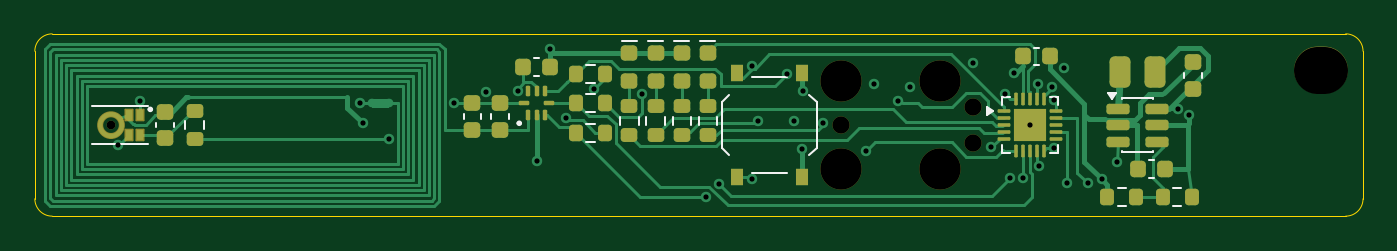
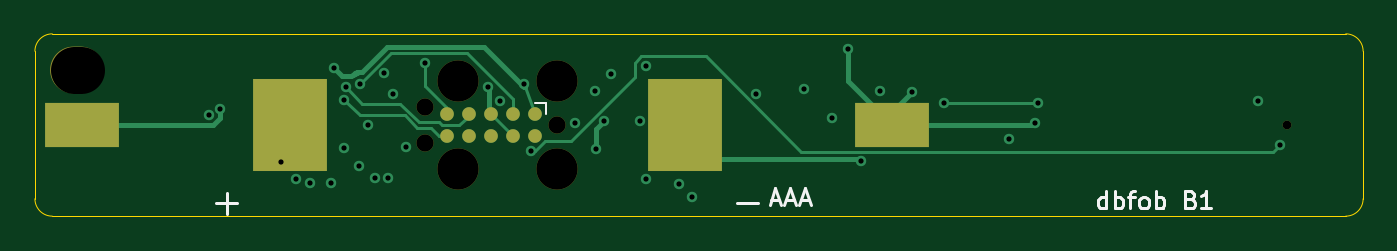
Circuit board: 13 layer files. Board 76.5 x 10.5 mm.
- bottom_copper: b1-B_Cu.gbr (7576 bytes)
- bottom_mask: b1-B_Mask.gbr (1237 bytes)
- paste: b1-B_Paste.gbr (624 bytes)
- bottom_silk: b1-B_Silkscreen.gbr (5316 bytes)
- outline: b1-Edge_Cuts.gbr (879 bytes)
- top_copper: b1-F_Cu.gbr (27750 bytes)
- top_mask: b1-F_Mask.gbr (7201 bytes)
- paste: b1-F_Paste.gbr (6797 bytes)
- top_silk: b1-F_Silkscreen.gbr (10937 bytes)
- inner_copper: b1-In1_Cu.gbr (7390 bytes)
- inner_copper: b1-In2_Cu.gbr (5379 bytes)
- drill: b1-NPTH.drl (647 bytes)
- drill: b1-PTH.drl (876 bytes)

=== bottom_copper: b1-B_Cu.gbr (7576 bytes, source omitted) ===
=== bottom_mask: b1-B_Mask.gbr ===
%TF.GenerationSoftware,KiCad,Pcbnew,10.0.6*%
%TF.CreationDate,2026-11-14T08:15:46+00:00*%
%TF.ProjectId,b1,62312e6b-6963-4616-945f-706362585858,rev?*%
%TF.SameCoordinates,Original*%
%TF.FileFunction,Soldermask,Bot*%
%TF.FilePolarity,Negative*%
%FSLAX46Y46*%
G04 Gerber Fmt 4.6, Leading zero omitted, Abs format (unit mm)*
G04 Created by KiCad (PCBNEW 10.0.6) date 2026-11-14 08:15:46*
%MOMM*%
%LPD*%
G01*
G04 APERTURE LIST*
%ADD10R,4.250000X5.300000*%
%ADD11R,4.250000X2.600000*%
%ADD12O,3.100000X2.700000*%
%ADD13C,2.374900*%
%ADD14C,0.990600*%
%ADD15C,0.787400*%
%ADD16C,0.500000*%
G04 APERTURE END LIST*
D10*
%TO.C,BT1*%
X61835000Y5250000D03*
D11*
X73775000Y5250000D03*
X27125000Y5250000D03*
D10*
X39065000Y5250000D03*
%TD*%
D12*
%TO.C,H1*%
X74050000Y8400000D03*
%TD*%
D13*
%TO.C,J1*%
X46440000Y7790000D03*
D14*
X46440000Y5250000D03*
D13*
X46440000Y2710000D03*
X52155000Y7790000D03*
X52155000Y2710000D03*
D14*
X54060000Y6266000D03*
X54060000Y4234000D03*
D15*
X47710000Y5885000D03*
X48980000Y5885000D03*
X50250000Y5885000D03*
X51520000Y5885000D03*
X52790000Y5885000D03*
X52790000Y4615000D03*
X51520000Y4615000D03*
X50250000Y4615000D03*
X48980000Y4615000D03*
X47710000Y4615000D03*
%TD*%
D16*
%TO.C,MK1*%
X4360000Y5250000D03*
%TD*%
M02*

=== paste: b1-B_Paste.gbr ===
%TF.GenerationSoftware,KiCad,Pcbnew,10.0.6*%
%TF.CreationDate,2026-11-14T08:15:46+00:00*%
%TF.ProjectId,b1,62312e6b-6963-4616-945f-706362585858,rev?*%
%TF.SameCoordinates,Original*%
%TF.FileFunction,Paste,Bot*%
%TF.FilePolarity,Positive*%
%FSLAX46Y46*%
G04 Gerber Fmt 4.6, Leading zero omitted, Abs format (unit mm)*
G04 Created by KiCad (PCBNEW 10.0.6) date 2026-11-14 08:15:46*
%MOMM*%
%LPD*%
G01*
G04 APERTURE LIST*
%ADD10R,4.250000X5.300000*%
%ADD11R,4.250000X2.600000*%
G04 APERTURE END LIST*
D10*
%TO.C,BT1*%
X61835000Y5250000D03*
D11*
X73775000Y5250000D03*
X27125000Y5250000D03*
D10*
X39065000Y5250000D03*
%TD*%
M02*

=== bottom_silk: b1-B_Silkscreen.gbr ===
%TF.GenerationSoftware,KiCad,Pcbnew,10.0.6*%
%TF.CreationDate,2026-11-14T08:15:46+00:00*%
%TF.ProjectId,b1,62312e6b-6963-4616-945f-706362585858,rev?*%
%TF.SameCoordinates,Original*%
%TF.FileFunction,Legend,Bot*%
%TF.FilePolarity,Positive*%
%FSLAX46Y46*%
G04 Gerber Fmt 4.6, Leading zero omitted, Abs format (unit mm)*
G04 Created by KiCad (PCBNEW 10.0.6) date 2026-11-14 08:15:46*
%MOMM*%
%LPD*%
G01*
G04 APERTURE LIST*
%ADD10C,0.150000*%
%ADD11C,0.120000*%
%ADD12R,4.250000X5.300000*%
%ADD13R,4.250000X2.600000*%
%ADD14O,3.100000X2.700000*%
%ADD15C,2.374900*%
%ADD16C,0.990600*%
%ADD17C,0.787400*%
%ADD18C,0.500000*%
G04 APERTURE END LIST*
D10*
X14785714Y445181D02*
X14785714Y1445181D01*
X14785714Y492800D02*
X14880952Y445181D01*
X14880952Y445181D02*
X15071428Y445181D01*
X15071428Y445181D02*
X15166666Y492800D01*
X15166666Y492800D02*
X15214285Y540420D01*
X15214285Y540420D02*
X15261904Y635658D01*
X15261904Y635658D02*
X15261904Y921372D01*
X15261904Y921372D02*
X15214285Y1016610D01*
X15214285Y1016610D02*
X15166666Y1064229D01*
X15166666Y1064229D02*
X15071428Y1111848D01*
X15071428Y1111848D02*
X14880952Y1111848D01*
X14880952Y1111848D02*
X14785714Y1064229D01*
X14309523Y445181D02*
X14309523Y1445181D01*
X14309523Y1064229D02*
X14214285Y1111848D01*
X14214285Y1111848D02*
X14023809Y1111848D01*
X14023809Y1111848D02*
X13928571Y1064229D01*
X13928571Y1064229D02*
X13880952Y1016610D01*
X13880952Y1016610D02*
X13833333Y921372D01*
X13833333Y921372D02*
X13833333Y635658D01*
X13833333Y635658D02*
X13880952Y540420D01*
X13880952Y540420D02*
X13928571Y492800D01*
X13928571Y492800D02*
X14023809Y445181D01*
X14023809Y445181D02*
X14214285Y445181D01*
X14214285Y445181D02*
X14309523Y492800D01*
X13547618Y1111848D02*
X13166666Y1111848D01*
X13404761Y445181D02*
X13404761Y1302324D01*
X13404761Y1302324D02*
X13357142Y1397562D01*
X13357142Y1397562D02*
X13261904Y1445181D01*
X13261904Y1445181D02*
X13166666Y1445181D01*
X12690475Y445181D02*
X12785713Y492800D01*
X12785713Y492800D02*
X12833332Y540420D01*
X12833332Y540420D02*
X12880951Y635658D01*
X12880951Y635658D02*
X12880951Y921372D01*
X12880951Y921372D02*
X12833332Y1016610D01*
X12833332Y1016610D02*
X12785713Y1064229D01*
X12785713Y1064229D02*
X12690475Y1111848D01*
X12690475Y1111848D02*
X12547618Y1111848D01*
X12547618Y1111848D02*
X12452380Y1064229D01*
X12452380Y1064229D02*
X12404761Y1016610D01*
X12404761Y1016610D02*
X12357142Y921372D01*
X12357142Y921372D02*
X12357142Y635658D01*
X12357142Y635658D02*
X12404761Y540420D01*
X12404761Y540420D02*
X12452380Y492800D01*
X12452380Y492800D02*
X12547618Y445181D01*
X12547618Y445181D02*
X12690475Y445181D01*
X11928570Y445181D02*
X11928570Y1445181D01*
X11928570Y1064229D02*
X11833332Y1111848D01*
X11833332Y1111848D02*
X11642856Y1111848D01*
X11642856Y1111848D02*
X11547618Y1064229D01*
X11547618Y1064229D02*
X11499999Y1016610D01*
X11499999Y1016610D02*
X11452380Y921372D01*
X11452380Y921372D02*
X11452380Y635658D01*
X11452380Y635658D02*
X11499999Y540420D01*
X11499999Y540420D02*
X11547618Y492800D01*
X11547618Y492800D02*
X11642856Y445181D01*
X11642856Y445181D02*
X11833332Y445181D01*
X11833332Y445181D02*
X11928570Y492800D01*
X9928570Y968991D02*
X9785713Y921372D01*
X9785713Y921372D02*
X9738094Y873753D01*
X9738094Y873753D02*
X9690475Y778515D01*
X9690475Y778515D02*
X9690475Y635658D01*
X9690475Y635658D02*
X9738094Y540420D01*
X9738094Y540420D02*
X9785713Y492800D01*
X9785713Y492800D02*
X9880951Y445181D01*
X9880951Y445181D02*
X10261903Y445181D01*
X10261903Y445181D02*
X10261903Y1445181D01*
X10261903Y1445181D02*
X9928570Y1445181D01*
X9928570Y1445181D02*
X9833332Y1397562D01*
X9833332Y1397562D02*
X9785713Y1349943D01*
X9785713Y1349943D02*
X9738094Y1254705D01*
X9738094Y1254705D02*
X9738094Y1159467D01*
X9738094Y1159467D02*
X9785713Y1064229D01*
X9785713Y1064229D02*
X9833332Y1016610D01*
X9833332Y1016610D02*
X9928570Y968991D01*
X9928570Y968991D02*
X10261903Y968991D01*
X8738094Y445181D02*
X9309522Y445181D01*
X9023808Y445181D02*
X9023808Y1445181D01*
X9023808Y1445181D02*
X9119046Y1302324D01*
X9119046Y1302324D02*
X9214284Y1207086D01*
X9214284Y1207086D02*
X9309522Y1159467D01*
X34095237Y930896D02*
X33619047Y930896D01*
X34190475Y645181D02*
X33857142Y1645181D01*
X33857142Y1645181D02*
X33523809Y645181D01*
X33238094Y930896D02*
X32761904Y930896D01*
X33333332Y645181D02*
X32999999Y1645181D01*
X32999999Y1645181D02*
X32666666Y645181D01*
X32380951Y930896D02*
X31904761Y930896D01*
X32476189Y645181D02*
X32142856Y1645181D01*
X32142856Y1645181D02*
X31809523Y645181D01*
%TO.C,BT1*%
X34850000Y750000D02*
X36050000Y750000D01*
X64850000Y750000D02*
X66050000Y750000D01*
X65450000Y150000D02*
X65450000Y1350000D01*
%TO.C,J1*%
D11*
X47075000Y6520000D02*
X47075000Y5885000D01*
X47710000Y6520000D02*
X47075000Y6520000D01*
%TD*%
%LPC*%
D12*
%TO.C,BT1*%
X61835000Y5250000D03*
D13*
X73775000Y5250000D03*
X27125000Y5250000D03*
D12*
X39065000Y5250000D03*
%TD*%
D14*
%TO.C,H1*%
X74050000Y8400000D03*
%TD*%
D15*
%TO.C,J1*%
X46440000Y7790000D03*
D16*
X46440000Y5250000D03*
D15*
X46440000Y2710000D03*
X52155000Y7790000D03*
X52155000Y2710000D03*
D16*
X54060000Y6266000D03*
X54060000Y4234000D03*
D17*
X47710000Y5885000D03*
X48980000Y5885000D03*
X50250000Y5885000D03*
X51520000Y5885000D03*
X52790000Y5885000D03*
X52790000Y4615000D03*
X51520000Y4615000D03*
X50250000Y4615000D03*
X48980000Y4615000D03*
X47710000Y4615000D03*
%TD*%
D18*
%TO.C,MK1*%
X4360000Y5250000D03*
%TD*%
%LPD*%
M02*

=== outline: b1-Edge_Cuts.gbr ===
%TF.GenerationSoftware,KiCad,Pcbnew,10.0.6*%
%TF.CreationDate,2026-11-14T08:15:46+00:00*%
%TF.ProjectId,b1,62312e6b-6963-4616-945f-706362585858,rev?*%
%TF.SameCoordinates,Original*%
%TF.FileFunction,Profile,NP*%
%FSLAX46Y46*%
G04 Gerber Fmt 4.6, Leading zero omitted, Abs format (unit mm)*
G04 Created by KiCad (PCBNEW 10.0.6) date 2026-11-14 08:15:46*
%MOMM*%
%LPD*%
G01*
G04 APERTURE LIST*
%TA.AperFunction,Profile*%
%ADD10C,0.050000*%
%TD*%
G04 APERTURE END LIST*
D10*
X0Y9500000D02*
G75*
G02*
X1000000Y10500000I1000000J0D01*
G01*
X0Y1000000D02*
X0Y9500000D01*
X1000000Y10500000D02*
X75500000Y10500000D01*
X1000000Y0D02*
G75*
G02*
X0Y1000000I0J1000000D01*
G01*
X75500000Y10500000D02*
G75*
G02*
X76500000Y9500000I0J-1000000D01*
G01*
X75500000Y0D02*
X1000000Y0D01*
X76500000Y9500000D02*
X76500000Y1000000D01*
X76500000Y1000000D02*
G75*
G02*
X75500000Y0I-1000000J0D01*
G01*
M02*

=== top_copper: b1-F_Cu.gbr (27750 bytes, source omitted) ===
=== top_mask: b1-F_Mask.gbr (7201 bytes, source omitted) ===
=== paste: b1-F_Paste.gbr (6797 bytes, source omitted) ===
=== top_silk: b1-F_Silkscreen.gbr (10937 bytes, source omitted) ===
=== inner_copper: b1-In1_Cu.gbr (7390 bytes, source omitted) ===
=== inner_copper: b1-In2_Cu.gbr ===
%TF.GenerationSoftware,KiCad,Pcbnew,10.0.6*%
%TF.CreationDate,2026-11-14T08:15:46+00:00*%
%TF.ProjectId,b1,62312e6b-6963-4616-945f-706362585858,rev?*%
%TF.SameCoordinates,Original*%
%TF.FileFunction,Copper,L3,Inr*%
%TF.FilePolarity,Positive*%
%FSLAX46Y46*%
G04 Gerber Fmt 4.6, Leading zero omitted, Abs format (unit mm)*
G04 Created by KiCad (PCBNEW 10.0.6) date 2026-11-14 08:15:46*
%MOMM*%
%LPD*%
G01*
G04 APERTURE LIST*
%TA.AperFunction,ViaPad*%
%ADD10C,0.600000*%
%TD*%
%TA.AperFunction,Conductor*%
%ADD11C,0.300000*%
%TD*%
%TA.AperFunction,Conductor*%
%ADD12C,0.150000*%
%TD*%
G04 APERTURE END LIST*
D10*
%TO.N,/SWCLK*%
X58600000Y7425000D03*
%TO.N,/BTN*%
X41325000Y2125000D03*
%TO.N,/MIC_CLK*%
X4800000Y4075000D03*
%TO.N,/GND*%
X26000000Y7150000D03*
%TO.N,/LED_R*%
X45375000Y5375000D03*
%TO.N,/SWDIO*%
X57750000Y7625000D03*
%TO.N,/LED_O*%
X41675000Y5500000D03*
%TO.N,/VDD*%
X66500000Y5850000D03*
%TO.N,/GND*%
X29675000Y9650000D03*
%TO.N,/VDD*%
X59275000Y8550000D03*
%TO.N,/MIC_DATA*%
X55875000Y7025000D03*
%TO.N,/BTN*%
X41325000Y8650000D03*
%TO.N,/LB*%
X18700000Y6500000D03*
%TO.N,/NFC_VCC*%
X30600000Y5650000D03*
%TO.N,/GND*%
X54025000Y8850000D03*
X28900000Y3175000D03*
%TO.N,/MIC_PWR*%
X55100000Y3975000D03*
%TO.N,/TX*%
X58675000Y6675000D03*
%TO.N,/SCL*%
X38650000Y1125000D03*
%TO.N,/NFC_VCC*%
X59450000Y1900000D03*
%TO.N,/VDD*%
X48350000Y7600000D03*
X44175000Y3875000D03*
%TO.N,/MIC_DATA*%
X6050000Y6650000D03*
%TO.N,/GND*%
X61450000Y2125000D03*
%TO.N,/VDD*%
X43700000Y5500000D03*
%TO.N,/MIC_PWR*%
X20375000Y4450000D03*
%TO.N,/VDD*%
X44225000Y7225000D03*
%TO.N,/LED_O*%
X49725000Y6625000D03*
%TO.N,/VCELL*%
X62300000Y3100000D03*
%TO.N,/LED_R*%
X60650000Y1900000D03*
%TO.N,/VDD*%
X34950000Y7050000D03*
%TO.N,/VCELL*%
X56900000Y2200000D03*
%TO.N,/GND*%
X18875000Y5375000D03*
%TO.N,/SCL*%
X39400000Y1875000D03*
%TO.N,/VCELL*%
X65825000Y6200000D03*
%TO.N,/GND*%
X57300000Y5250000D03*
%TO.N,/LB*%
X24150000Y6500000D03*
%TO.N,/NFC_VCC*%
X32200000Y7325000D03*
%TO.N,/MIC_CLK*%
X47900000Y3750000D03*
%TO.N,/GND*%
X50425000Y7450000D03*
%TO.N,/SDA*%
X43325000Y8200000D03*
%TO.N,/SCL*%
X56150000Y2225000D03*
%TO.N,/NFC_VCC*%
X27825000Y7200000D03*
%TO.N,/VDD*%
X56375000Y8250000D03*
%TO.N,/SCL*%
X57825000Y2875000D03*
%TO.N,/SDA*%
X58725000Y3900000D03*
%TD*%
%TO.N,/VDD*%
D11*
X44225000Y8300000D02*
X44225000Y7225000D01*
%TO.N,/GND*%
X51500000Y9400000D02*
X53425000Y9400000D01*
%TO.N,/MIC_DATA*%
D12*
X41550000Y9250000D02*
X41950000Y8850000D01*
%TO.N,/NFC_VCC*%
X40875000Y1175000D02*
X47050000Y1175000D01*
%TO.N,/VCELL*%
X56900000Y2200000D02*
X58200000Y900000D01*
%TO.N,/MIC_DATA*%
X41950000Y8850000D02*
X41950000Y8750000D01*
%TO.N,/VDD*%
D11*
X47075000Y9400000D02*
X45325000Y9400000D01*
%TO.N,/NFC_VCC*%
D12*
X59450000Y2000000D02*
X59450000Y1900000D01*
%TO.N,/LED_O*%
X47525000Y4425000D02*
X42750000Y4425000D01*
%TO.N,/MIC_DATA*%
X49900000Y7200000D02*
X50850000Y6250000D01*
%TO.N,/NFC_VCC*%
X30600000Y5650000D02*
X31450000Y4800000D01*
%TO.N,/MIC_DATA*%
X50850000Y6250000D02*
X52800000Y6250000D01*
%TO.N,/GND*%
D11*
X53425000Y9400000D02*
X53975000Y8850000D01*
%TO.N,/NFC_VCC*%
D12*
X32825000Y4800000D02*
X32825000Y6700000D01*
%TO.N,/LED_O*%
X49725000Y6625000D02*
X47525000Y4425000D01*
%TO.N,/VDD*%
D11*
X48350000Y7600000D02*
X48350000Y8125000D01*
%TO.N,/MIC_DATA*%
D12*
X19250000Y5900000D02*
X21100000Y7750000D01*
%TO.N,/VCELL*%
X62300000Y1700000D02*
X62300000Y3100000D01*
%TO.N,/NFC_VCC*%
X50950000Y5075000D02*
X56375000Y5075000D01*
X32825000Y6700000D02*
X32200000Y7325000D01*
%TO.N,/GND*%
D11*
X50425000Y7450000D02*
X50425000Y8325000D01*
%TO.N,/BTN*%
D12*
X40425000Y7750000D02*
X40425000Y3025000D01*
%TO.N,/GND*%
D11*
X26000000Y6125000D02*
X26000000Y7150000D01*
%TO.N,/VCELL*%
D12*
X58200000Y900000D02*
X61500000Y900000D01*
%TO.N,/VDD*%
D11*
X48350000Y8125000D02*
X47075000Y9400000D01*
%TO.N,/NFC_VCC*%
D12*
X37250000Y4800000D02*
X40875000Y1175000D01*
%TO.N,/VCELL*%
X61500000Y900000D02*
X62300000Y1700000D01*
%TO.N,/MIC_DATA*%
X44450000Y6250000D02*
X47800000Y6250000D01*
%TO.N,/LED_O*%
X42750000Y4425000D02*
X41675000Y5500000D01*
%TO.N,/MIC_DATA*%
X6050000Y6000000D02*
X6050000Y6650000D01*
X6150000Y5900000D02*
X19250000Y5900000D01*
%TO.N,/GND*%
D11*
X50425000Y8325000D02*
X51500000Y9400000D01*
%TO.N,/NFC_VCC*%
D12*
X30600000Y5650000D02*
X29050000Y7200000D01*
%TO.N,/VDD*%
D11*
X45325000Y9400000D02*
X44225000Y8300000D01*
%TO.N,/MIC_DATA*%
D12*
X53650000Y7100000D02*
X55800000Y7100000D01*
X6050000Y6000000D02*
X6150000Y5900000D01*
%TO.N,/NFC_VCC*%
X29050000Y7200000D02*
X27825000Y7200000D01*
%TO.N,/MIC_DATA*%
X30150000Y9250000D02*
X41550000Y9250000D01*
%TO.N,/GND*%
D11*
X28900000Y3225000D02*
X26000000Y6125000D01*
%TO.N,/MIC_DATA*%
D12*
X52800000Y6250000D02*
X53650000Y7100000D01*
X47800000Y6250000D02*
X48750000Y7200000D01*
%TO.N,/BTN*%
X41325000Y8650000D02*
X40425000Y7750000D01*
X40425000Y3025000D02*
X41325000Y2125000D01*
%TO.N,/MIC_DATA*%
X41950000Y8750000D02*
X44450000Y6250000D01*
X55800000Y7100000D02*
X55900000Y7000000D01*
X21100000Y7750000D02*
X28650000Y7750000D01*
%TO.N,/NFC_VCC*%
X47050000Y1175000D02*
X50950000Y5075000D01*
%TO.N,/SCL*%
X56150000Y2225000D02*
X56800000Y2875000D01*
X56800000Y2875000D02*
X57825000Y2875000D01*
%TO.N,/NFC_VCC*%
X31450000Y4800000D02*
X37250000Y4800000D01*
%TO.N,/MIC_DATA*%
X48750000Y7200000D02*
X49900000Y7200000D01*
X28650000Y7750000D02*
X30150000Y9250000D01*
%TO.N,/NFC_VCC*%
X56375000Y5075000D02*
X59450000Y2000000D01*
%TD*%
M02*

=== drill: b1-NPTH.drl ===
M48
; DRILL file KiCad 10.0.6 date 2026-11-14T08:15:46
; FORMAT={-:-/ absolute / metric / decimal}
; #@! TF.CreationDate,2026-11-14T08:15:46+00:00
; #@! TF.GenerationSoftware,Kicad,Pcbnew,10.0.6
; #@! TF.FileFunction,NonPlated,1,4,NPTH
FMAT,2
METRIC
; #@! TA.AperFunction,NonPlated,NPTH,ComponentDrill
T1C0.500
; #@! TA.AperFunction,NonPlated,NPTH,ComponentDrill
T2C0.991
; #@! TA.AperFunction,NonPlated,NPTH,ComponentDrill
T3C2.375
; #@! TA.AperFunction,NonPlated,NPTH,ComponentDrill
T4C2.700
%
G90
G05
T1
X4.36Y5.25
T2
X46.44Y5.25
X54.06Y6.266
X54.06Y4.234
T3
X46.44Y7.79
X46.44Y2.71
X52.155Y7.79
X52.155Y2.71
T4
X73.85Y8.4G85X74.25Y8.4
G05
M30

=== drill: b1-PTH.drl ===
M48
; DRILL file KiCad 10.0.6 date 2026-11-14T08:15:46
; FORMAT={-:-/ absolute / metric / decimal}
; #@! TF.CreationDate,2026-11-14T08:15:46+00:00
; #@! TF.GenerationSoftware,Kicad,Pcbnew,10.0.6
; #@! TF.FileFunction,Plated,1,4,PTH
FMAT,2
METRIC
; #@! TA.AperFunction,Plated,PTH,ViaDrill
T1C0.300
%
G90
G05
T1
X4.8Y4.075
X6.05Y6.65
X18.7Y6.5
X18.875Y5.375
X20.375Y4.45
X24.15Y6.5
X26.0Y7.15
X27.825Y7.2
X28.9Y3.175
X29.675Y9.65
X30.6Y5.65
X32.2Y7.325
X34.95Y7.05
X38.65Y1.125
X39.4Y1.875
X41.325Y8.65
X41.325Y2.125
X41.675Y5.5
X43.325Y8.2
X43.7Y5.5
X44.175Y3.875
X44.225Y7.225
X45.375Y5.375
X47.9Y3.75
X48.35Y7.6
X49.725Y6.625
X50.425Y7.45
X54.025Y8.85
X55.1Y3.975
X55.875Y7.025
X56.15Y2.225
X56.375Y8.25
X56.9Y2.2
X57.3Y5.25
X57.75Y7.625
X57.825Y2.875
X58.6Y7.425
X58.675Y6.675
X58.725Y3.9
X59.275Y8.55
X59.45Y1.9
X60.65Y1.9
X61.45Y2.125
X62.3Y3.1
X65.825Y6.2
X66.5Y5.85
M30
